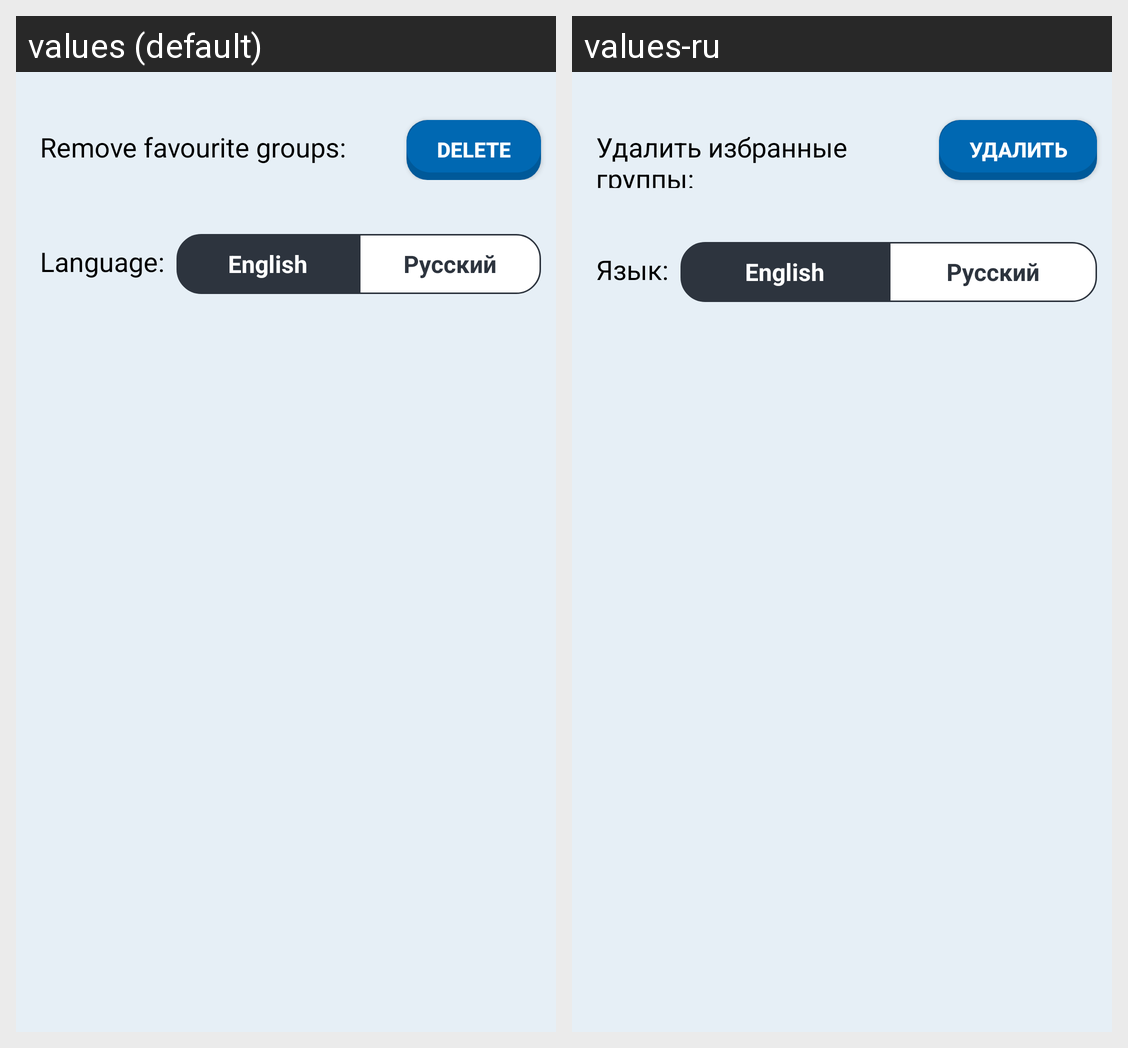

Strings drawn on this Android screen and how each of the app's shown locales translates them:
Android screen res/layout/settings_activity.xml rendered under 2 locales, left to right: values (default), values-ru. Device: Nexus 5 (rendered at 1080×1920; each locale shown at half size, 540×960, under a caption strip naming it); theme Theme.IATE_Timetable.
Strings drawn on this screen, with the default value and each locale's value (text and hints the layout hard-codes, and strings that could not be matched under every locale, appear in the picture but are not listed):

delete_favourites
  values: Remove favourite groups:
  values-ru: Удалить избранные группы:

delete
  values: Delete
  values-ru: Удалить

language
  values: Language:
  values-ru: Язык:
